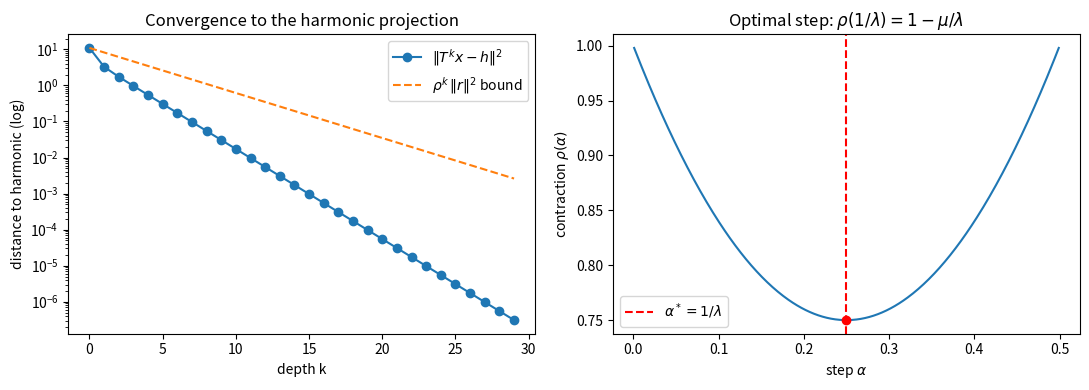

Source code (Python):
"""Visualize convergence-to-harmonic decay and the optimal-step parabola.

Requires numpy and matplotlib.  Saves 'hodge_convergence.png'.
"""
from __future__ import annotations
import numpy as np
import matplotlib.pyplot as plt

def up_laplacian_cycle(n: int) -> np.ndarray:
    edges = [(i, (i + 1) % n) for i in range(n)]
    B = np.zeros((n, len(edges)))
    for e, (u, v) in enumerate(edges):
        B[u, e], B[v, e] = -1.0, 1.0
    return B.T @ B            # edge up-Laplacian = B^T B

def main() -> None:
    L = up_laplacian_cycle(6)
    vals, vecs = np.linalg.eigh(L)
    vals = np.where(np.abs(vals) < 1e-9, 0.0, vals)
    mu = float(vals[vals > 1e-9].min()); lam = float(vals.max())
    K = vecs[:, vals <= 1e-9]
    alpha = 1.0 / lam; rho = 1.0 - mu / lam

    rng = np.random.default_rng(2)
    x = rng.standard_normal(L.shape[0])
    h = K @ (K.T @ x); r = x - h

    depths = np.arange(0, 30)
    dist2, bound = [], []
    y = x.copy()
    for k in depths:
        dist2.append(float((y - h) @ (y - h)))
        bound.append(rho ** int(k) * float(r @ r))
        y = y - alpha * (L @ y)

    fig, (ax1, ax2) = plt.subplots(1, 2, figsize=(11, 4))
    ax1.semilogy(depths, dist2, "o-", label=r"$\|T^k x - h\|^2$")
    ax1.semilogy(depths, bound, "--", label=r"$\rho^k\,\|r\|^2$ bound")
    ax1.set_xlabel("depth k"); ax1.set_ylabel("distance to harmonic (log)")
    ax1.set_title("Convergence to the harmonic projection"); ax1.legend()

    a = np.linspace(1e-3, 2.0 / lam - 1e-3, 400)
    rho_a = 1.0 - a * mu * (2.0 - a * lam)
    ax2.plot(a, rho_a)
    ax2.axvline(1.0 / lam, color="r", ls="--", label=r"$\alpha^*=1/\lambda$")
    ax2.scatter([1.0 / lam], [1.0 - mu / lam], color="r", zorder=5)
    ax2.set_xlabel(r"step $\alpha$"); ax2.set_ylabel(r"contraction $\rho(\alpha)$")
    ax2.set_title(r"Optimal step: $\rho(1/\lambda)=1-\mu/\lambda$"); ax2.legend()

    fig.tight_layout(); fig.savefig("hodge_convergence.png", dpi=130)
    print("saved hodge_convergence.png")

if __name__ == "__main__":
    main()
